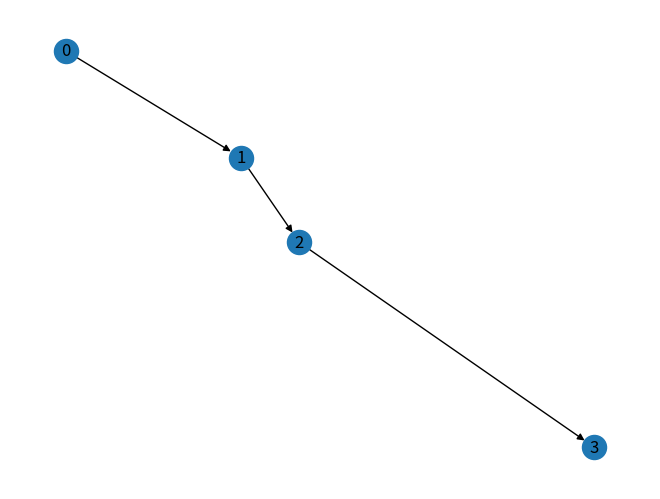

Here is the Python script that generated this plot:
#!F:PythonWorkSpace
# encoding: utf-8
'''
@author: wangshicheng
@license: Copyright 2018-2010, Facebook.
@contact: icandicefly@163.com
@software: never ,never,never.... give up
@file: 0101.py
@time: 2019/7/7 10:27
@desc:
'''

#有向图和无向图是可以相互转化的，分别用到Graph.to_undirected() 和 Graph.to_directed()两个方法。

import networkx as nx
import matplotlib.pyplot as plt

#建立一个空的无向图G
G=nx.DiGraph()

# #添加一个节点1
# G.add_node(1)
# G.add_node(2,3)
#
# #添加一条边2-3（隐含着添加了两个节点2、3）
# G.add_edge(2,3)
#
# #对于无向图，边3-2与边2-3被认为是一条边
# G.add_edge(3,2)
#
# #输出全部的节点： [1, 2, 3]
print (G.nodes())

#输出全部的边：[(2, 3)]
print (G.edges())


#输出边的数量：1
print (G.number_of_edges())
#输出点数
print (G.number_of_nodes())

# 添加0-1、1-2和2-3三条边，权重分别是3.0和7.5
G.add_weighted_edges_from([(0,1,3.0),(1,2,7.5),(2,3,1.0)])
# 如果想读取权重，可以使用get_edge_data方法，它接受两个参数u和v，即边的起始点。
print (G.get_edge_data(1,2))
# 选出边的权重超过一个阈值的边
estrong = [(u,v) for (u,v,d) in G.edges(data=True) if d["weight"] > 3.0]

print (estrong) # [(1, 2)]

nx.draw(G, with_labels=True)
plt.show()
